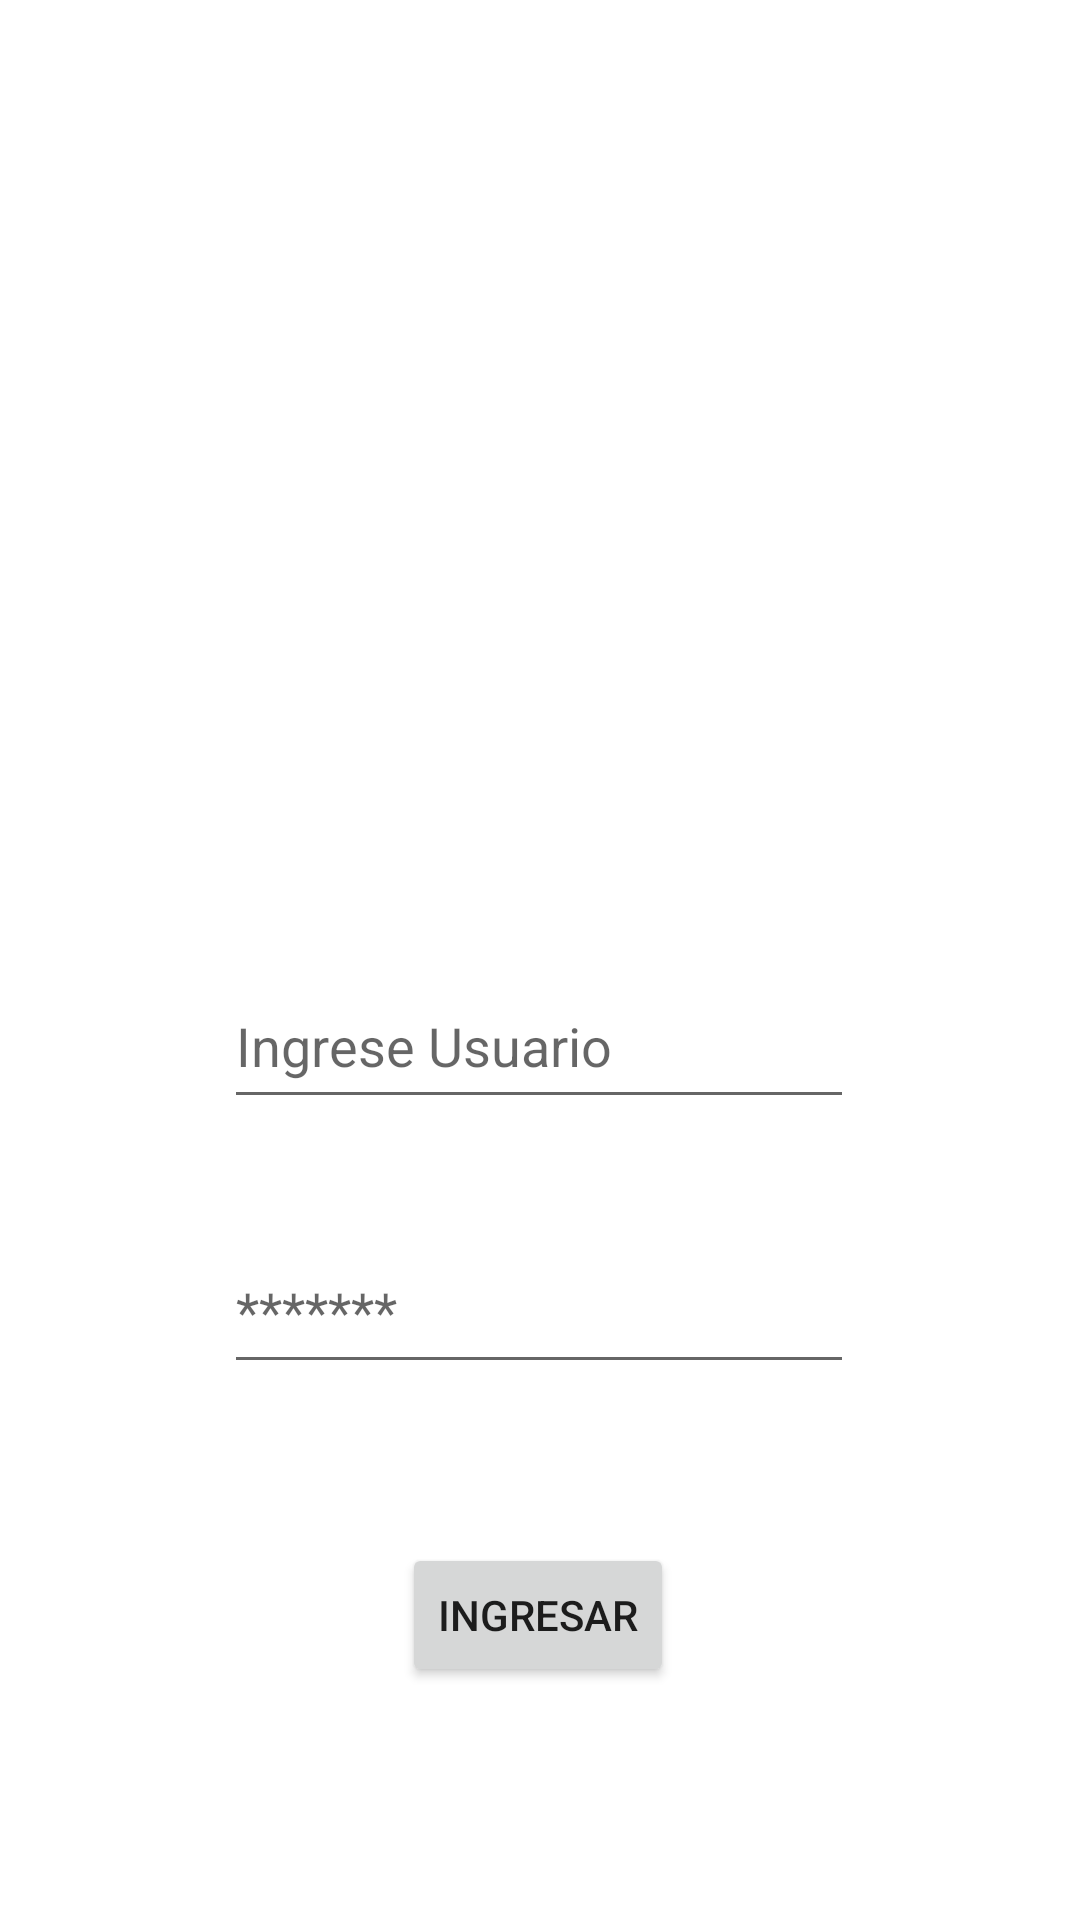

Reconstruct the res/layout file that produces this screen, plus the resources it refers to.
<!-- AndroidManifest.xml: application theme Theme.Inmob -->
<!-- res/layout/fragment_login.xml -->
<?xml version="1.0" encoding="utf-8"?>
<androidx.constraintlayout.widget.ConstraintLayout xmlns:android="http://schemas.android.com/apk/res/android"
    xmlns:app="http://schemas.android.com/apk/res-auto"
    xmlns:tools="http://schemas.android.com/tools"
    android:id="@+id/frameLayout"
    android:layout_width="match_parent"
    android:layout_height="match_parent"
    tools:context=".ui.login.LoginActivity">

    <EditText
        android:id="@+id/etUser"
        android:layout_width="wrap_content"
        android:layout_height="52dp"
        android:ems="10"
        android:hint="Ingrese Usuario"
        android:inputType="text"
        app:layout_constraintBottom_toBottomOf="parent"
        app:layout_constraintEnd_toEndOf="parent"
        app:layout_constraintHorizontal_bias="0.497"
        app:layout_constraintStart_toStartOf="parent"
        app:layout_constraintTop_toTopOf="parent"
        app:layout_constraintVertical_bias="0.546" />

    <EditText
        android:id="@+id/etPass"
        android:layout_width="wrap_content"
        android:layout_height="52dp"
        android:ems="10"
        android:hint="*******"
        android:inputType="text"
        app:layout_constraintBottom_toBottomOf="parent"
        app:layout_constraintEnd_toEndOf="parent"
        app:layout_constraintHorizontal_bias="0.497"
        app:layout_constraintStart_toStartOf="parent"
        app:layout_constraintTop_toTopOf="parent"
        app:layout_constraintVertical_bias="0.696" />

    <Button
        android:id="@+id/btnIngresar"
        android:layout_width="wrap_content"
        android:layout_height="wrap_content"
        android:text="Ingresar"
        app:layout_constraintBottom_toBottomOf="parent"
        app:layout_constraintEnd_toEndOf="parent"
        app:layout_constraintHorizontal_bias="0.498"
        app:layout_constraintStart_toStartOf="parent"
        app:layout_constraintTop_toTopOf="parent"
        app:layout_constraintVertical_bias="0.869" />
</androidx.constraintlayout.widget.ConstraintLayout>
<!-- resources referenced by this layout -->
<resources>
  <style name="Theme.Inmob" parent="Theme.MaterialComponents.DayNight.DarkActionBar">
          
          <item name="colorPrimary">@color/purple_500</item>
          <item name="colorPrimaryVariant">@color/purple_700</item>
          <item name="colorOnPrimary">@color/white</item>
          
          <item name="colorSecondary">@color/teal_200</item>
          <item name="colorSecondaryVariant">@color/teal_700</item>
          <item name="colorOnSecondary">@color/black</item>
          
          <item name="android:statusBarColor">?attr/colorPrimaryVariant</item>
          
  
  
  
      </style>
  <!-- not gathered from this repository: default colours our renderer supplied (Android Studio template values) -->
  <color name="purple_500">#FF6200EE</color>
  <color name="purple_700">#FF3700B3</color>
  <color name="teal_200">#FF03DAC5</color>
  <color name="teal_700">#FF018786</color>
  <color name="black">#FF000000</color>
  <color name="white">#FFFFFFFF</color>
</resources>
